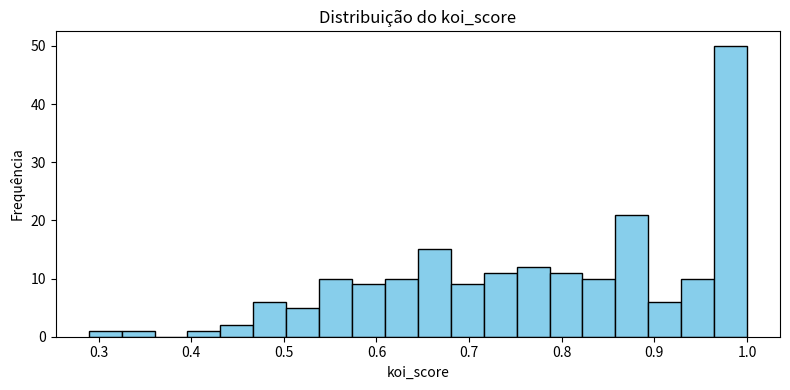
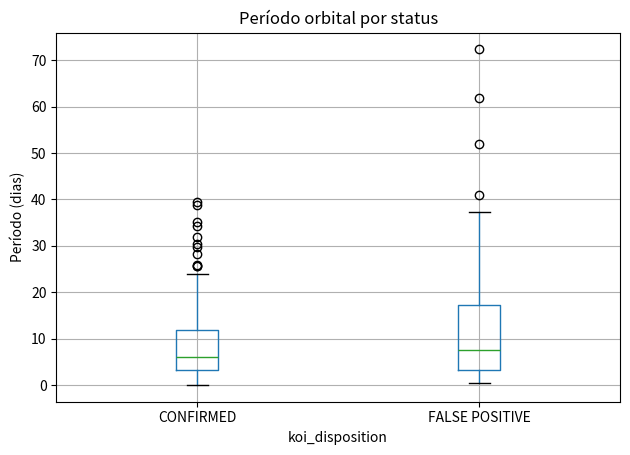
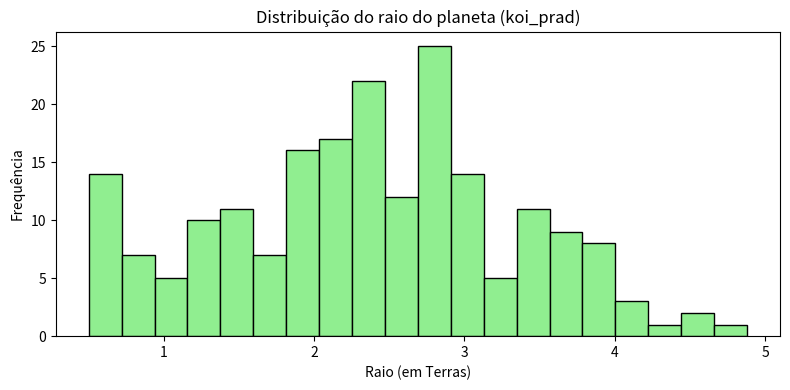
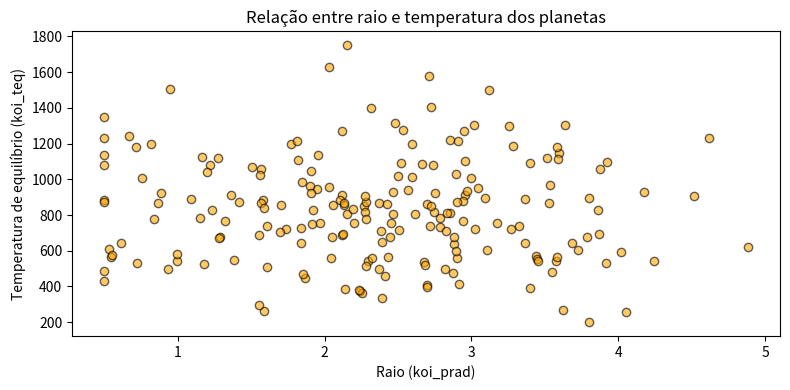
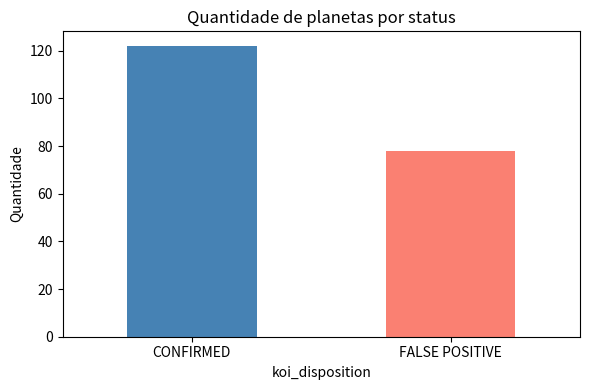

The script that saved these images, in order:
# Vamos gerar os gráficos conforme combinamos, a partir dos dados enviados.
# Como não consigo acessar o arquivo diretamente aqui, vou criar um pequeno DataFrame de exemplo
# simulando a estrutura real para mostrar como seriam os gráficos.

import pandas as pd
import matplotlib.pyplot as plt
import numpy as np

# Simular dados semelhantes aos que você enviou
np.random.seed(0)
n = 200
df = pd.DataFrame({
    'koi_score': np.clip(np.random.normal(0.8, 0.2, n), 0, 1),
    'koi_disposition': np.random.choice(['CONFIRMED', 'FALSE POSITIVE'], n, p=[0.6, 0.4]),
    'koi_period': np.random.exponential(10, n),
    'koi_prad': np.random.normal(2.5, 1.0, n).clip(0.5, 15),
    'kepler_name': np.random.choice([None, 'Kepler-22 b', 'Kepler-10 c', 'Kepler-186 f'], n, p=[0.5, 0.2, 0.2, 0.1]),
    'koi_teq': np.random.normal(800, 300, n).clip(200, 2000)
})

# 1️⃣ Histograma do koi_score
plt.figure(figsize=(8,4))
plt.hist(df['koi_score'], bins=20, color='skyblue', edgecolor='black')
plt.title('Distribuição do koi_score')
plt.xlabel('koi_score')
plt.ylabel('Frequência')
plt.tight_layout()
plt.show()

# 2️⃣ Boxplot do koi_period por koi_disposition
plt.figure(figsize=(8,4))
df.boxplot(column='koi_period', by='koi_disposition')
plt.title('Período orbital por status')
plt.ylabel('Período (dias)')
plt.suptitle('')
plt.tight_layout()
plt.show()

# 3️⃣ Histograma do koi_prad
plt.figure(figsize=(8,4))
plt.hist(df['koi_prad'], bins=20, color='lightgreen', edgecolor='black')
plt.title('Distribuição do raio do planeta (koi_prad)')
plt.xlabel('Raio (em Terras)')
plt.ylabel('Frequência')
plt.tight_layout()
plt.show()

# 4️⃣ Scatter plot: raio vs temperatura
plt.figure(figsize=(8,4))
plt.scatter(df['koi_prad'], df['koi_teq'], alpha=0.6, c='orange', edgecolor='black')
plt.title('Relação entre raio e temperatura dos planetas')
plt.xlabel('Raio (koi_prad)')
plt.ylabel('Temperatura de equilíbrio (koi_teq)')
plt.tight_layout()
plt.show()

# 5️⃣ Gráfico de barras: quantidade de confirmados e falsos positivos
counts = df['koi_disposition'].value_counts()
plt.figure(figsize=(6,4))
counts.plot(kind='bar', color=['steelblue', 'salmon'])
plt.title('Quantidade de planetas por status')
plt.ylabel('Quantidade')
plt.xticks(rotation=0)
plt.tight_layout()
plt.show()
